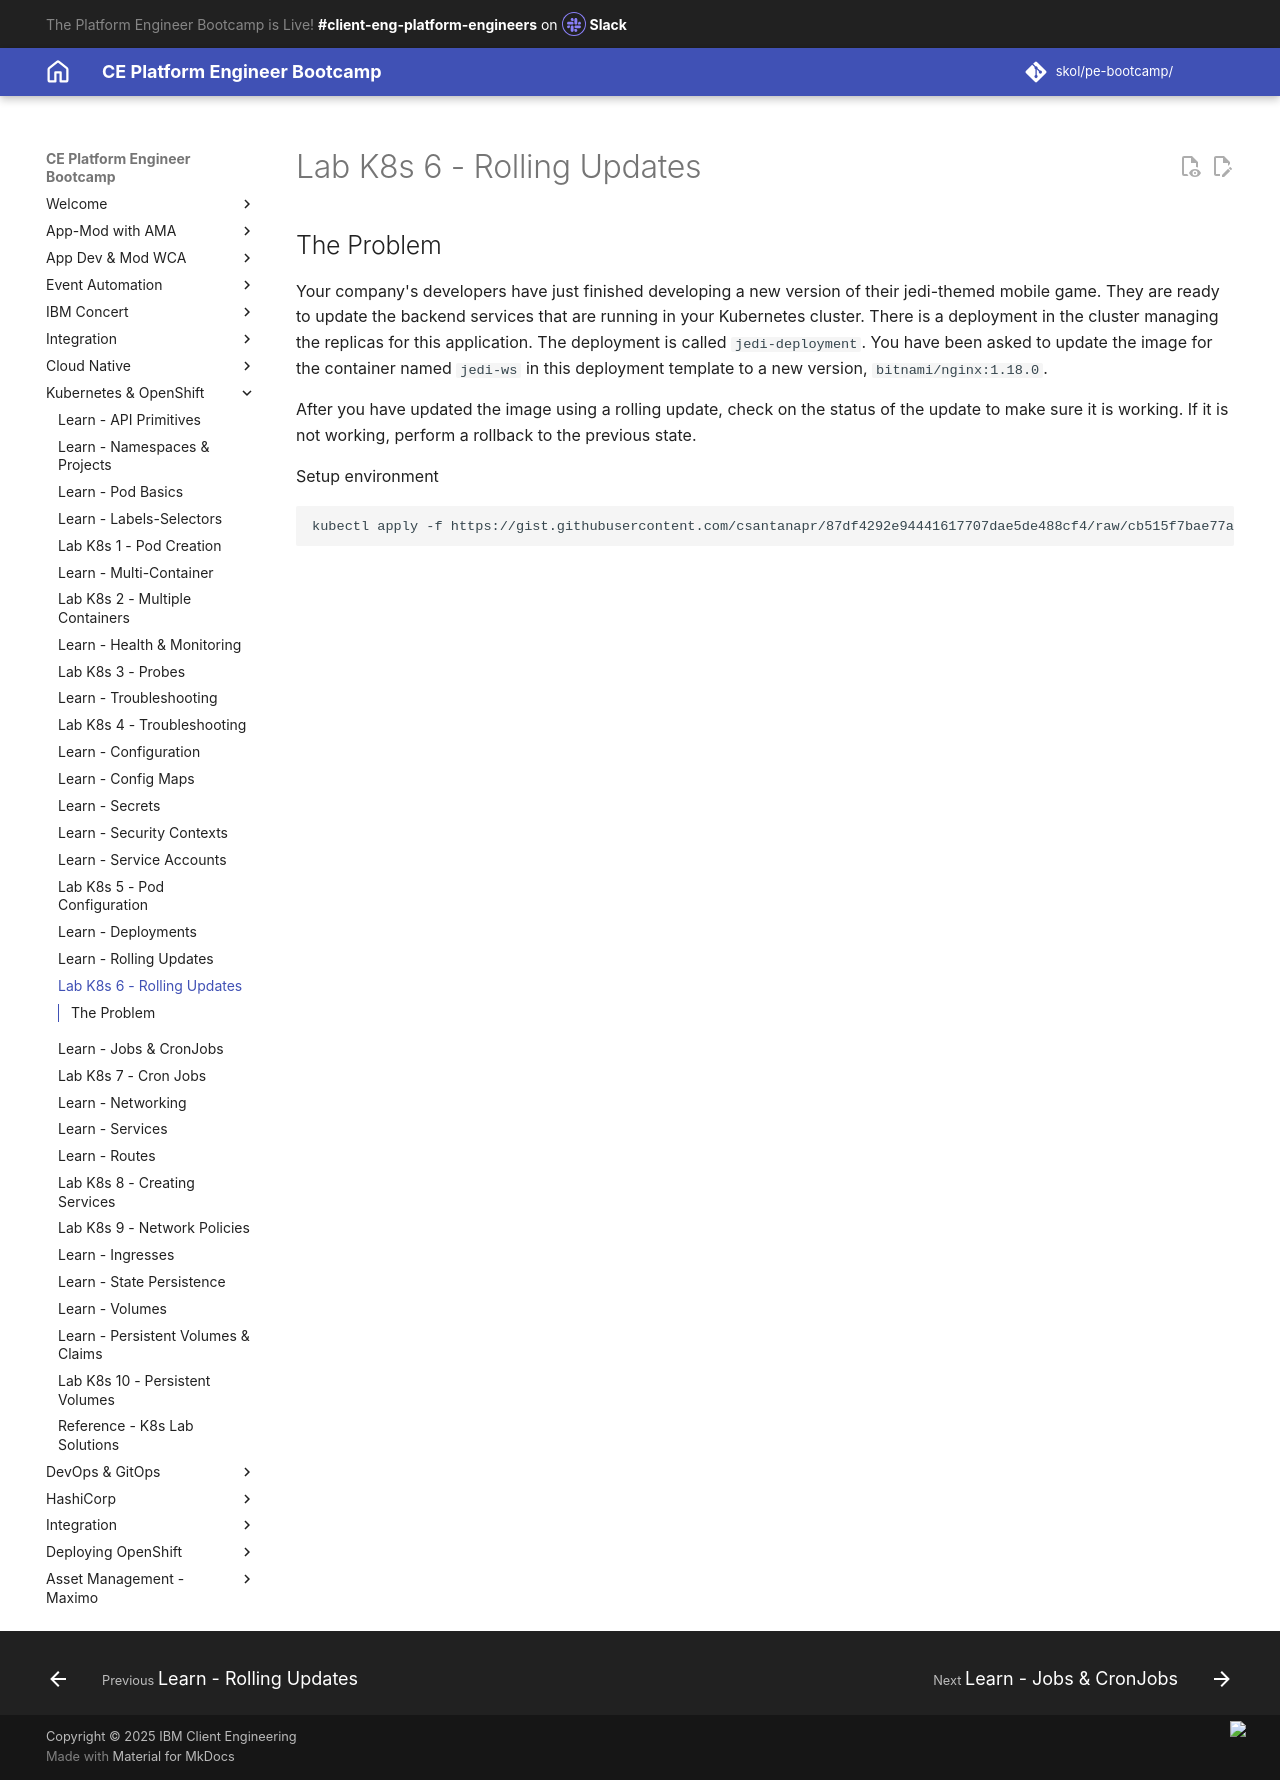

repository: jabbott7335/ce-pe-bootcamp · page: k8s/rolling-updates/index.html · generator: mkdocs

---
Title: Lab K8s 6 - Rolling Updates
hide:
    - toc
---

# Lab K8s 6 - Rolling Updates

## The Problem

Your company's developers have just finished developing a new version of their jedi-themed mobile game. They are ready to update the backend services that are running in your Kubernetes cluster. There is a deployment in the cluster managing the replicas for this application. The deployment is called `jedi-deployment`. You have been asked to update the image for the container named `jedi-ws` in this deployment template to a new version, `bitnami/nginx:1.18.0`.

After you have updated the image using a rolling update, check on the status of the update to make sure it is working. If it is not working, perform a rollback to the previous state.

Setup environment
```bash
kubectl apply -f https://gist.githubusercontent.com/csantanapr/87df4292e94441617707dae5de488cf4/raw/cb515f7bae77a3f0e76fdc7f6aa0f4e89cc5fec7/lab-6-rolling-updates-setup.yaml
```
